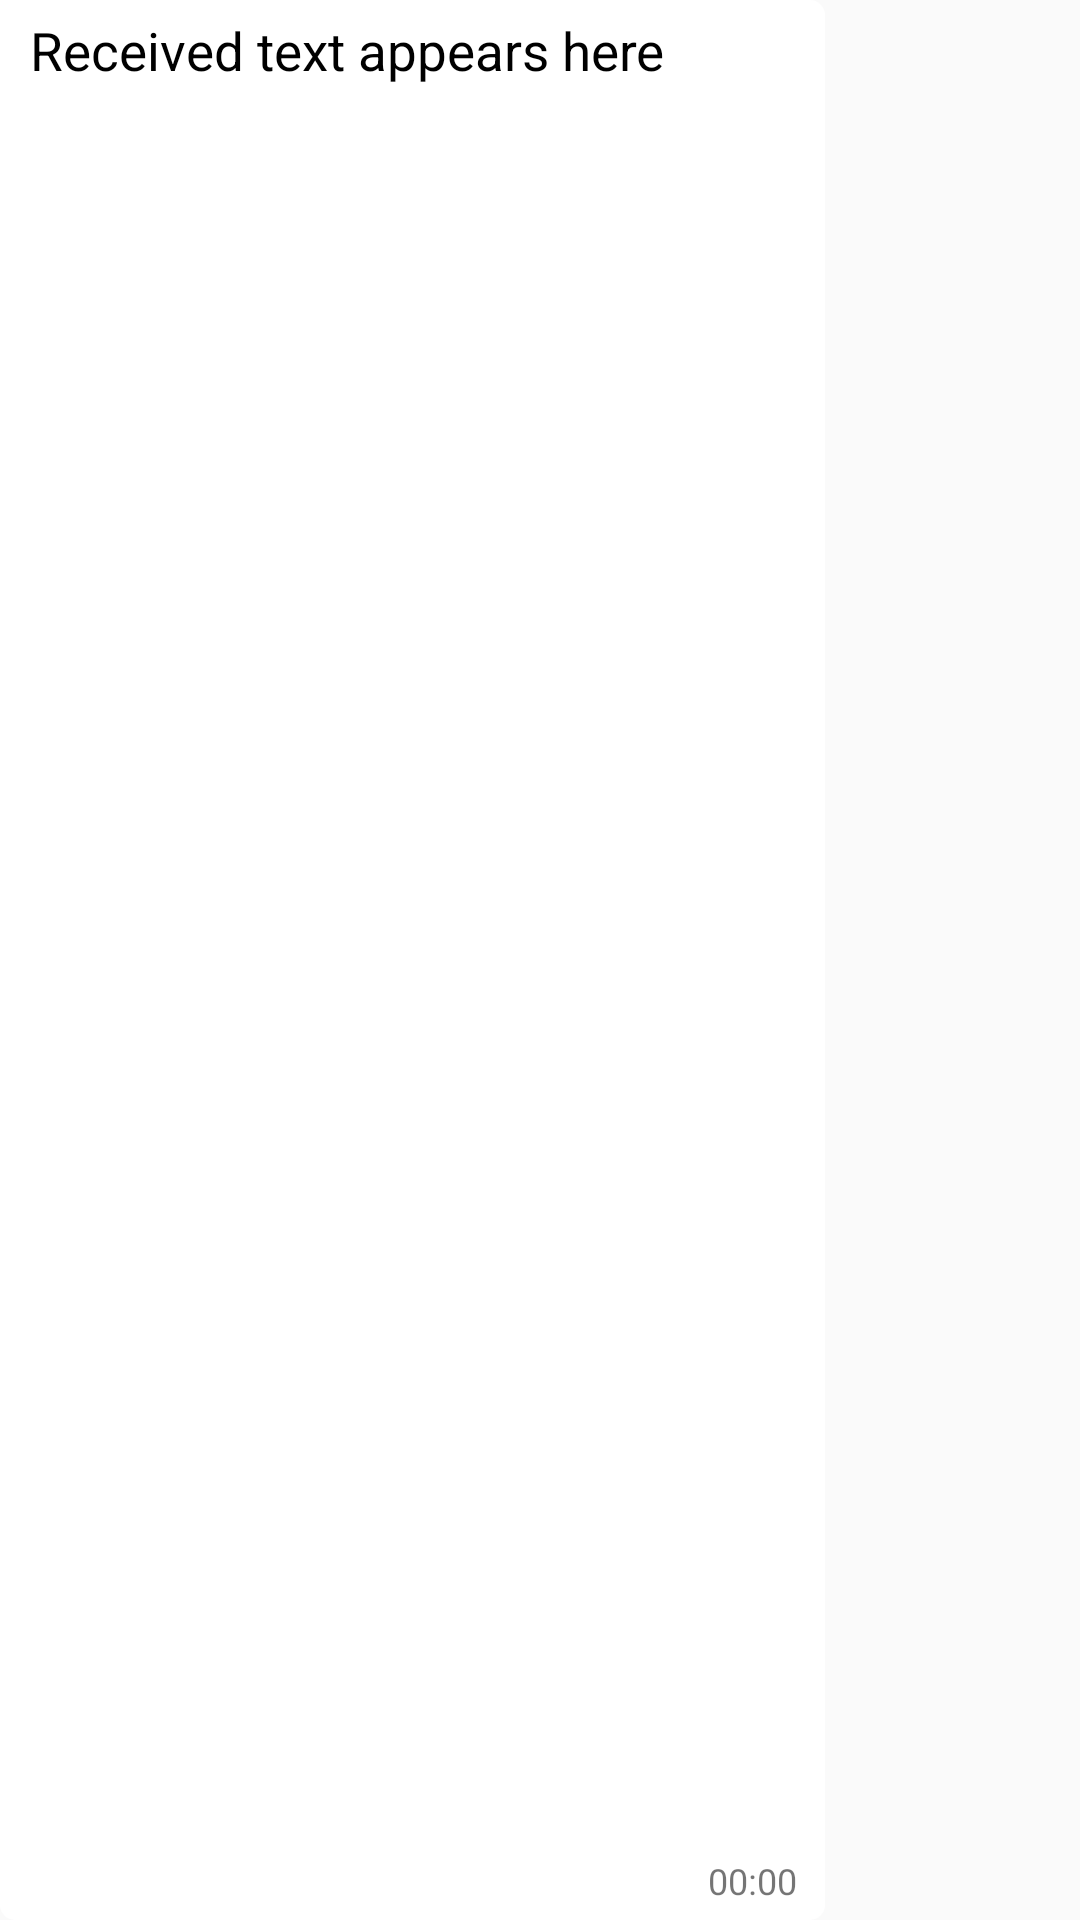

Layout XML and referenced resources for this Android screen:
<!-- AndroidManifest.xml: application theme Theme.FindATutor -->
<!-- res/layout/appear_received.xml -->
<?xml version="1.0" encoding="utf-8"?>
<androidx.constraintlayout.widget.ConstraintLayout xmlns:android="http://schemas.android.com/apk/res/android"
    android:layout_width="wrap_content"
    android:layout_height="wrap_content"
    android:layout_marginTop="5dp"
    android:layout_marginBottom="5dp"
    android:layout_marginStart="5dp"
    android:maxWidth="275dp"
    android:background="@drawable/drawable_received"
    xmlns:app="http://schemas.android.com/apk/res-auto">

    <TextView
        android:layout_width="wrap_content"
        android:layout_height="wrap_content"
        android:id="@+id/appearReceived"
        android:maxWidth="230dp"
        app:layout_constraintTop_toTopOf="parent"
        app:layout_constraintStart_toStartOf="parent"
        android:text="Received text appears here"
        android:textSize="17.5sp"
        android:textColor="@color/black"
        android:padding="5sp"
        android:layout_marginStart="5dp"
        android:background="@drawable/drawable_received"/>

    <TextView
        android:layout_width="wrap_content"
        android:layout_height="wrap_content"
        android:id="@+id/appearReceivedTimestamp"
        app:layout_constraintBottom_toBottomOf="parent"
        app:layout_constraintStart_toEndOf="@+id/appearReceived"
        app:layout_constraintEnd_toEndOf="parent"
        android:text="00:00"
        android:textSize="12sp"
        android:padding="5sp"/>

</androidx.constraintlayout.widget.ConstraintLayout>
<!-- resources referenced by this layout -->
<resources>
  <!-- drawable drawable_received (drawable) -->
  <?xml version="1.0" encoding="utf-8"?>
  <shape xmlns:android="http://schemas.android.com/apk/res/android">
      <solid android:color="@color/white"/>
      <corners android:topRightRadius="5dp"
          android:bottomLeftRadius="5dp"
          android:bottomRightRadius="5dp"/>
  </shape>
  <style name="Theme.FindATutor" parent="Theme.AppCompat.Light.NoActionBar">
          
          
          <item name="colorPrimaryVariant">@color/purple_700</item>
          <item name="colorOnPrimary">@color/white</item>
          
          <item name="colorSecondary">@color/teal_200</item>
          <item name="colorSecondaryVariant">@color/teal_700</item>
          <item name="colorOnSecondary">@color/black</item>
          
          <item name="android:statusBarColor" tools:targetApi="l">?attr/colorPrimaryVariant</item>
          
  
          <item name="colorPrimary">@color/colorPrimary</item>
          <item name="colorPrimaryDark">@color/colorPrimaryDark</item>
          <item name="colorAccent">@color/colorAccent</item>
      </style>
  <!-- not gathered from this repository: default colours our renderer supplied (Android Studio template values) -->
  <color name="purple_700">#FF3700B3</color>
  <color name="teal_200">#FF03DAC5</color>
  <color name="teal_700">#FF018786</color>
  <color name="black">#FF000000</color>
  <color name="white">#FFFFFFFF</color>
  <color name="colorPrimary">#FF6200EE</color>
  <color name="colorPrimaryDark">#FF3700B3</color>
  <color name="colorAccent">#FF03DAC5</color>
</resources>
